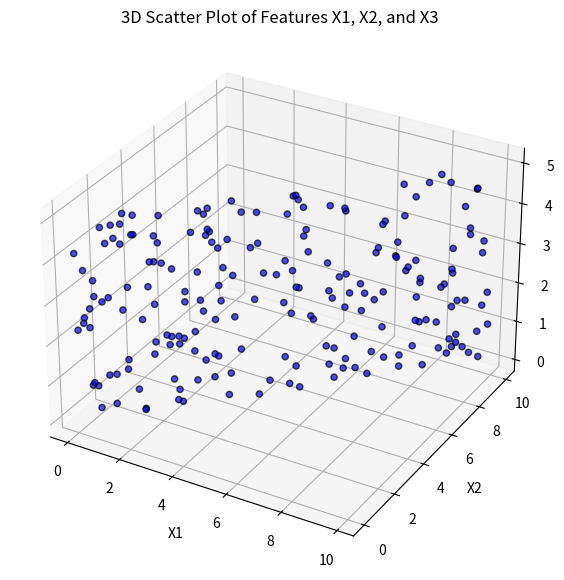

Generate this figure with matplotlib:
#!/usr/bin/env python3

import numpy as np
import matplotlib.pyplot as plt

np.random.seed(42)

X1 = np.random.rand(200) * 10
X2 = X1 + np.random.normal(0, 0.05, 200)
X3 = np.random.rand(200) * 5
X = np.column_stack([X1, X2, X3])
y = 4*X1 + 3*X3 + np.random.normal(0, 5, 200)

fig = plt.figure(figsize=(10, 7))
ax = fig.add_subplot(111, projection='3d')

sc = ax.scatter(X1, X2, X3, c='blue', alpha=0.7, edgecolor='k')

ax.set_xlabel('X1')
ax.set_ylabel('X2')
ax.set_zlabel('X3')
ax.set_title('3D Scatter Plot of Features X1, X2, and X3')

plt.show()
plt.savefig('custom_dataset.png')
